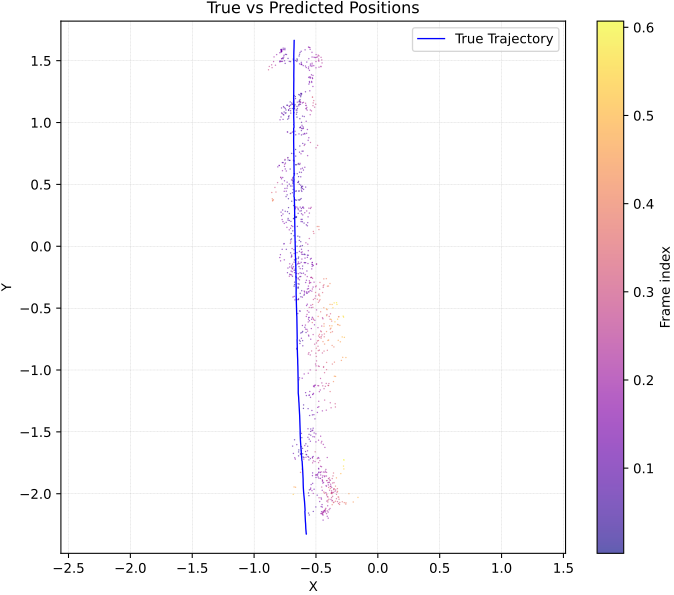

The data file committed next to this chart (first rows):
y_true_x, y_true_y, y_pred_x, y_pred_y, err_m
-0.5782, -2.326, -0.4602, -2.162, 0.2024
-0.5782, -2.326, -0.4455, -2.17, 0.2048
-0.5783, -2.326, -0.4535, -2.163, 0.2054
-0.5782, -2.326, -0.4412, -2.155, 0.2197
-0.5782, -2.326, -0.4374, -2.15, 0.2259
-0.5783, -2.326, -0.4461, -2.151, 0.2193
-0.5783, -2.326, -0.4412, -2.144, 0.2284
-0.5783, -2.326, -0.4249, -2.134, 0.2458
-0.5783, -2.326, -0.4144, -2.162, 0.2317
-0.5781, -2.326, -0.4299, -2.137, 0.2404
-0.5783, -2.326, -0.4248, -2.127, 0.2513
-0.5782, -2.326, -0.4201, -2.12, 0.2603
-0.5784, -2.326, -0.4285, -2.141, 0.2381
-0.5785, -2.323, -0.4479, -2.161, 0.2076
-0.5786, -2.32, -0.443, -2.174, 0.1991
-0.5789, -2.316, -0.409, -2.14, 0.2444
-0.5791, -2.311, -0.4037, -2.069, 0.2994
-0.5798, -2.307, -0.4025, -2.028, 0.3309
-0.5803, -2.303, -0.3771, -2, 0.3646
-0.5809, -2.298, -0.3505, -1.963, 0.407
-0.5806, -2.294, -0.3252, -1.982, 0.4025
-0.5812, -2.29, -0.2337, -2.001, 0.4515
-0.5815, -2.285, -0.1603, -2.031, 0.4918
-0.5821, -2.281, -0.1989, -2.069, 0.4382
-0.5821, -2.277, -0.2589, -2.085, 0.3758
-0.5827, -2.273, -0.3094, -2.089, 0.3297
-0.5829, -2.269, -0.3953, -2.046, 0.2912
-0.5828, -2.265, -0.3836, -1.959, 0.3649
-0.582, -2.259, -0.3348, -1.874, 0.458
-0.5821, -2.255, -0.2745, -1.801, 0.5484
-0.5828, -2.252, -0.273, -1.73, 0.607
-0.5832, -2.248, -0.2758, -1.727, 0.6043
-0.5837, -2.244, -0.2773, -1.778, 0.5574
-0.5842, -2.24, -0.2991, -1.839, 0.4923
-0.5845, -2.236, -0.3421, -1.94, 0.383
-0.585, -2.233, -0.3732, -2.033, 0.291
-0.585, -2.229, -0.3941, -2.131, 0.2147
-0.5853, -2.225, -0.4088, -2.184, 0.1811
-0.5855, -2.22, -0.4011, -2.199, 0.1856
-0.5859, -2.217, -0.4424, -2.215, 0.1435
-0.5858, -2.213, -0.4335, -2.139, 0.169
-0.5858, -2.208, -0.4052, -2.099, 0.2111
-0.586, -2.204, -0.4124, -2.061, 0.2252
-0.5855, -2.2, -0.4077, -2.026, 0.2491
-0.5858, -2.196, -0.3751, -1.997, 0.2901
-0.5861, -2.192, -0.3652, -2.022, 0.2787
-0.5863, -2.188, -0.3547, -2.069, 0.2603
-0.5866, -2.185, -0.3172, -2.08, 0.289
-0.5868, -2.181, -0.326, -2.066, 0.2851
-0.5871, -2.177, -0.3347, -2.041, 0.2864
-0.5876, -2.173, -0.3703, -2, 0.2778
-0.5878, -2.17, -0.3749, -1.993, 0.2769
-0.5882, -2.165, -0.3666, -1.993, 0.2809
-0.5883, -2.161, -0.3563, -1.969, 0.3015
-0.5884, -2.157, -0.39, -1.973, 0.2703
-0.5886, -2.153, -0.3731, -1.991, 0.2699
-0.589, -2.149, -0.3789, -2.048, 0.2334
-0.5893, -2.145, -0.4581, -2.105, 0.1371
-0.5895, -2.141, -0.5219, -2.145, 0.06774
-0.5879, -2.136, -0.5541, -2.173, 0.0503
... 986 more rows
